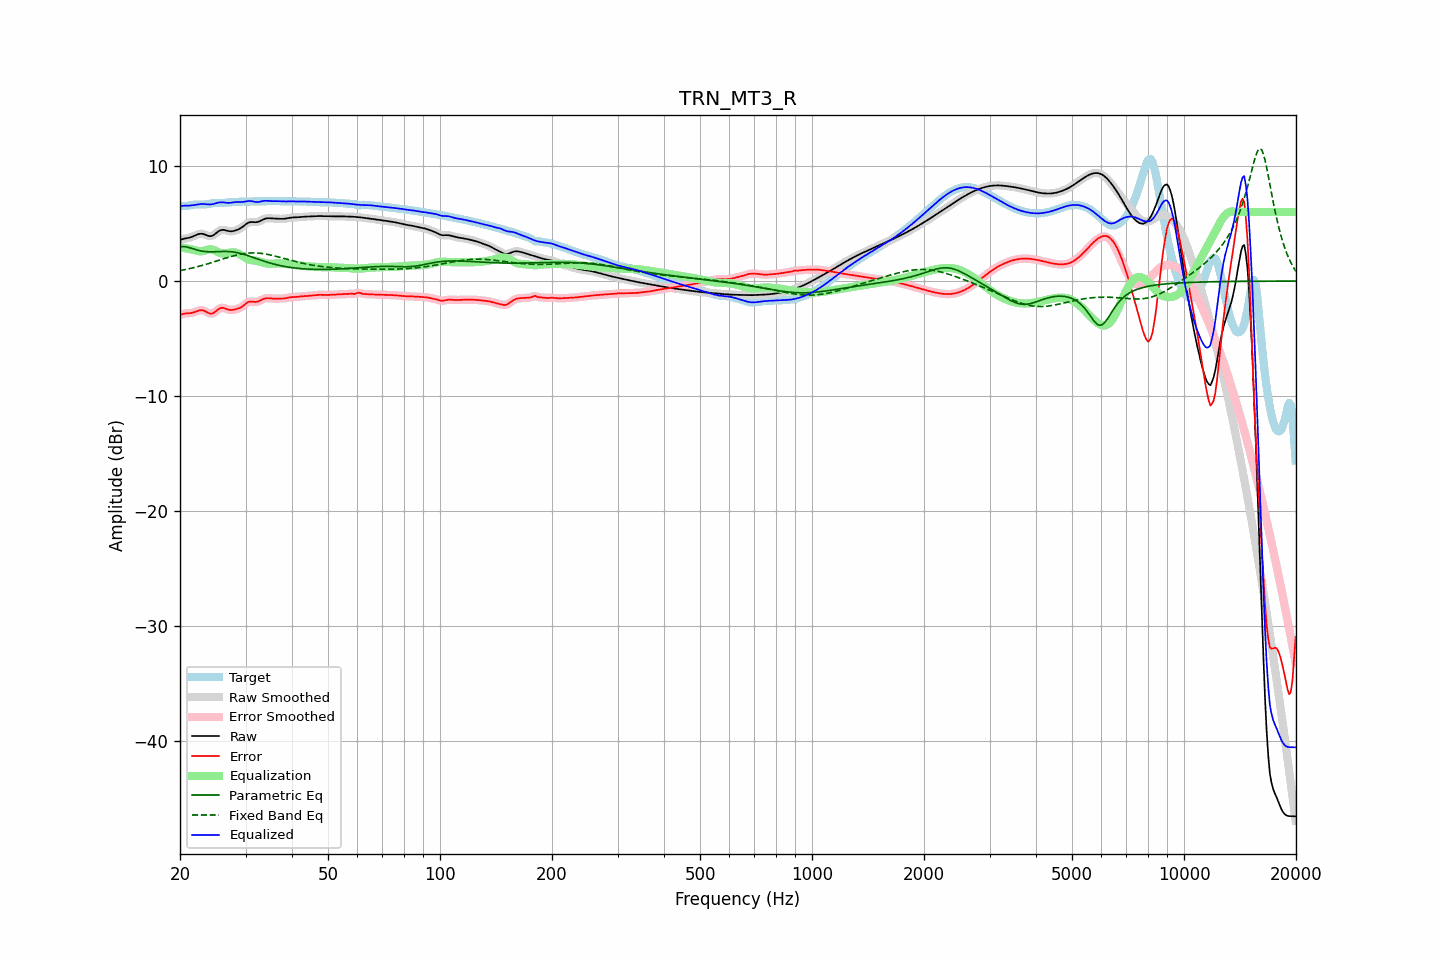

The data file committed next to this chart (first rows):
frequency, raw, error, smoothed, error_smoothed, equalization, parametric_eq, fixed_band_eq, equalized_raw, equalized_smoothed, target
20.00, 3.57, -2.96, 3.57, -2.96, 2.93, 2.97, 0.91, 6.50, 6.50, 6.53
20.20, 3.62, -2.90, 3.62, -2.90, 2.91, 2.98, 0.93, 6.53, 6.52, 6.52
20.40, 3.66, -2.86, 3.66, -2.86, 2.88, 3.00, 0.96, 6.55, 6.54, 6.52
20.61, 3.70, -2.83, 3.69, -2.83, 2.86, 2.98, 0.99, 6.56, 6.56, 6.53
20.81, 3.72, -2.82, 3.72, -2.82, 2.84, 2.97, 1.02, 6.56, 6.56, 6.54
21.02, 3.75, -2.81, 3.75, -2.81, 2.81, 2.93, 1.05, 6.56, 6.56, 6.55
21.23, 3.78, -2.80, 3.78, -2.80, 2.78, 2.90, 1.08, 6.56, 6.56, 6.58
21.44, 3.82, -2.78, 3.82, -2.78, 2.75, 2.85, 1.11, 6.57, 6.58, 6.60
21.66, 3.88, -2.75, 3.88, -2.75, 2.72, 2.81, 1.15, 6.60, 6.60, 6.63
21.87, 3.94, -2.71, 3.94, -2.71, 2.68, 2.76, 1.18, 6.62, 6.62, 6.65
22.09, 4.00, -2.66, 4.00, -2.66, 2.64, 2.72, 1.22, 6.64, 6.64, 6.66
22.31, 4.06, -2.60, 4.05, -2.60, 2.61, 2.68, 1.25, 6.66, 6.66, 6.66
22.54, 4.10, -2.56, 4.10, -2.56, 2.59, 2.65, 1.29, 6.68, 6.68, 6.66
22.76, 4.12, -2.53, 4.11, -2.54, 2.58, 2.62, 1.33, 6.70, 6.70, 6.65
22.99, 4.11, -2.54, 4.10, -2.55, 2.60, 2.59, 1.37, 6.71, 6.70, 6.64
23.22, 4.06, -2.58, 4.06, -2.59, 2.64, 2.57, 1.41, 6.70, 6.70, 6.65
23.45, 4.01, -2.65, 4.01, -2.65, 2.68, 2.56, 1.45, 6.69, 6.69, 6.66
23.69, 3.96, -2.73, 3.95, -2.73, 2.72, 2.55, 1.49, 6.68, 6.68, 6.69
23.92, 3.91, -2.80, 3.92, -2.80, 2.75, 2.54, 1.53, 6.66, 6.67, 6.71
24.16, 3.90, -2.84, 3.91, -2.83, 2.76, 2.54, 1.57, 6.67, 6.67, 6.74
24.40, 3.94, -2.83, 3.94, -2.82, 2.75, 2.54, 1.62, 6.68, 6.69, 6.76
24.65, 4.01, -2.77, 4.01, -2.77, 2.70, 2.54, 1.66, 6.71, 6.71, 6.78
24.89, 4.11, -2.67, 4.11, -2.67, 2.64, 2.55, 1.71, 6.75, 6.75, 6.78
25.14, 4.22, -2.55, 4.22, -2.55, 2.57, 2.56, 1.75, 6.79, 6.79, 6.78
25.39, 4.33, -2.44, 4.33, -2.45, 2.50, 2.56, 1.80, 6.83, 6.82, 6.77
25.65, 4.40, -2.37, 4.40, -2.37, 2.44, 2.57, 1.84, 6.84, 6.84, 6.77
25.91, 4.45, -2.33, 4.44, -2.33, 2.40, 2.57, 1.89, 6.85, 6.85, 6.78
26.16, 4.45, -2.34, 4.45, -2.34, 2.39, 2.57, 1.93, 6.84, 6.84, 6.79
26.43, 4.43, -2.38, 4.43, -2.38, 2.39, 2.57, 1.98, 6.82, 6.82, 6.81
26.69, 4.39, -2.44, 4.39, -2.44, 2.42, 2.57, 2.02, 6.81, 6.81, 6.83
26.96, 4.35, -2.49, 4.35, -2.48, 2.45, 2.57, 2.06, 6.80, 6.80, 6.84
27.23, 4.33, -2.52, 4.33, -2.51, 2.48, 2.56, 2.10, 6.80, 6.81, 6.85
27.50, 4.33, -2.52, 4.33, -2.52, 2.50, 2.55, 2.14, 6.82, 6.82, 6.85
27.77, 4.35, -2.50, 4.34, -2.51, 2.50, 2.53, 2.18, 6.85, 6.85, 6.85
28.05, 4.38, -2.48, 4.38, -2.48, 2.49, 2.51, 2.22, 6.87, 6.87, 6.85
28.33, 4.42, -2.45, 4.42, -2.45, 2.46, 2.48, 2.25, 6.88, 6.88, 6.87
28.62, 4.48, -2.41, 4.48, -2.41, 2.40, 2.46, 2.29, 6.88, 6.88, 6.88
28.90, 4.54, -2.36, 4.54, -2.36, 2.33, 2.42, 2.32, 6.87, 6.87, 6.90
29.19, 4.63, -2.28, 4.63, -2.28, 2.25, 2.39, 2.34, 6.87, 6.87, 6.91
29.48, 4.72, -2.20, 4.72, -2.19, 2.16, 2.35, 2.37, 6.88, 6.88, 6.91
29.78, 4.83, -2.08, 4.83, -2.08, 2.07, 2.31, 2.39, 6.90, 6.90, 6.91
30.08, 4.94, -1.97, 4.94, -1.97, 1.99, 2.27, 2.41, 6.93, 6.93, 6.90
30.38, 5.03, -1.86, 5.03, -1.87, 1.92, 2.22, 2.42, 6.96, 6.96, 6.90
30.68, 5.10, -1.80, 5.10, -1.81, 1.87, 2.17, 2.43, 6.97, 6.97, 6.90
30.99, 5.13, -1.79, 5.13, -1.79, 1.83, 2.13, 2.44, 6.96, 6.96, 6.91
31.30, 5.13, -1.79, 5.13, -1.79, 1.80, 2.08, 2.45, 6.94, 6.94, 6.92
31.61, 5.12, -1.81, 5.12, -1.81, 1.78, 2.03, 2.45, 6.91, 6.91, 6.93
31.93, 5.11, -1.82, 5.12, -1.81, 1.77, 1.98, 2.44, 6.88, 6.89, 6.93
32.24, 5.13, -1.80, 5.14, -1.80, 1.74, 1.93, 2.44, 6.88, 6.88, 6.93
32.57, 5.17, -1.76, 5.17, -1.75, 1.71, 1.88, 2.43, 6.88, 6.89, 6.93
32.89, 5.24, -1.69, 5.24, -1.69, 1.68, 1.83, 2.41, 6.91, 6.91, 6.93
33.22, 5.31, -1.62, 5.31, -1.62, 1.63, 1.78, 2.40, 6.94, 6.94, 6.93
33.55, 5.38, -1.56, 5.38, -1.56, 1.59, 1.74, 2.38, 6.97, 6.97, 6.94
33.89, 5.43, -1.51, 5.43, -1.52, 1.55, 1.69, 2.35, 6.98, 6.98, 6.94
34.23, 5.46, -1.49, 5.46, -1.50, 1.52, 1.65, 2.33, 6.98, 6.98, 6.95
34.57, 5.47, -1.49, 5.46, -1.49, 1.51, 1.61, 2.30, 6.97, 6.97, 6.96
34.92, 5.46, -1.51, 5.46, -1.50, 1.50, 1.56, 2.27, 6.96, 6.96, 6.96
35.27, 5.45, -1.52, 5.45, -1.52, 1.50, 1.53, 2.24, 6.95, 6.95, 6.97
35.62, 5.43, -1.53, 5.43, -1.53, 1.51, 1.49, 2.21, 6.95, 6.95, 6.96
35.97, 5.42, -1.53, 5.42, -1.53, 1.52, 1.45, 2.17, 6.95, 6.95, 6.96
... 635 more rows
